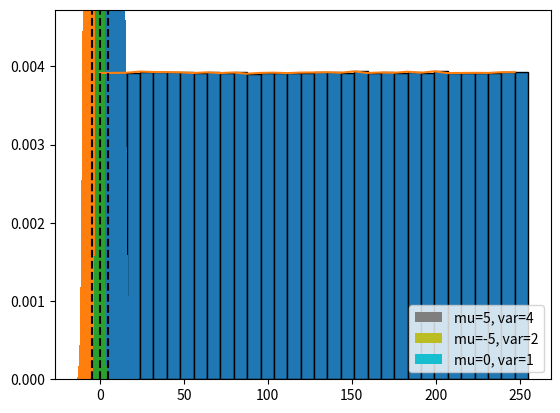

Recreate this plot in Python.
import numpy as np
print(np.random.randint(0, 256, 10))

from time import time
import numpy as np
import matplotlib.pyplot as plt

def randu():
    randu.X = (65539 * randu.X) % 2**31
    return randu.X

# Seeding the generator with the current time in seconds
randu.X = int(time())

X = []
for i in range(1000):
    X.append(randu() & 0xFF)

plt.scatter(X,np.roll(X,1))
plt.show()

oddity = []

for x in X:
    if x % 2:
        oddity.append("even")
    else:
        oddity.append("odd")
        
print(oddity[:100])

np.version.version

X = []
oddity = []
for i in range(1000):
    X.append(np.random.randint(0xff))

for x in X:
    if x % 2:
        oddity.append("even")
    else:
        oddity.append("odd")
        
print(oddity[:20])
plt.scatter(X,np.roll(X,1))
plt.show()

X = np.random.randint(256, size=10**7)

plt.hist(X, bins = 32, density = True, edgecolor='k')
plt.show()

p, bins = np.histogram(X, bins=32, density = True)
plt.plot(bins[:-1],p) # Attention: using the bins left edge might not be what you want to do!
plt.ylim(0, 1.2*np.max(p))
plt.show()

base_set = np.array([-2, -1, 1, 2])
choices = np.random.choice(base_set, size=10**5)

plt.hist(choices)
plt.show()

prob = np.array([0.1, 0.2, 0.3, 0.4])
choices = np.random.choice(base_set, size=10**5, p=prob)

plt.hist(choices)
plt.show()

x = np.random.rand(10**6)

plt.hist(x, density = True, edgecolor='k')
plt.show()

# Old data for comparison
plt.hist(x, density = True, edgecolor='k')

# Random numbers between -1 and 3
x = np.random.rand(10**6) * 4 - 1

plt.hist(x, density = True, edgecolor='k', alpha=0.5)
plt.show()

x1 = np.random.randn(10**5)
x2 = np.random.randn(10**5) * 2 - 5
x3 = np.random.randn(10**5) * 4 + 5

plt.hist(x3, density=True, bins=50, label="mu=5, var=4")
plt.hist(x2, density=True,  bins=50, label="mu=-5, var=2")
plt.hist(x1, density=True, bins=50, label="mu=0, var=1")

plt.legend()
plt.show()

# Expectation values
mu1 = np.mean(x1)
mu2 = np.mean(x2)
mu3 = np.mean(x3)

# Standard deviations
std1 = np.std(x1)
std2 = np.std(x2)
std3 = np.std(x3)

plt.hist(x3, density=True, bins=50, label="mu=5, var=4")
plt.hist(x2, density=True, bins=50, label="mu=-5, var=2")
plt.hist(x1, density=True, bins=50, label="mu=0, var=1")

plt.axvline(mu1, linestyle='--', c='k')
plt.axvline(mu2, linestyle='--', c='k')
plt.axvline(mu3, linestyle='--', c='k')